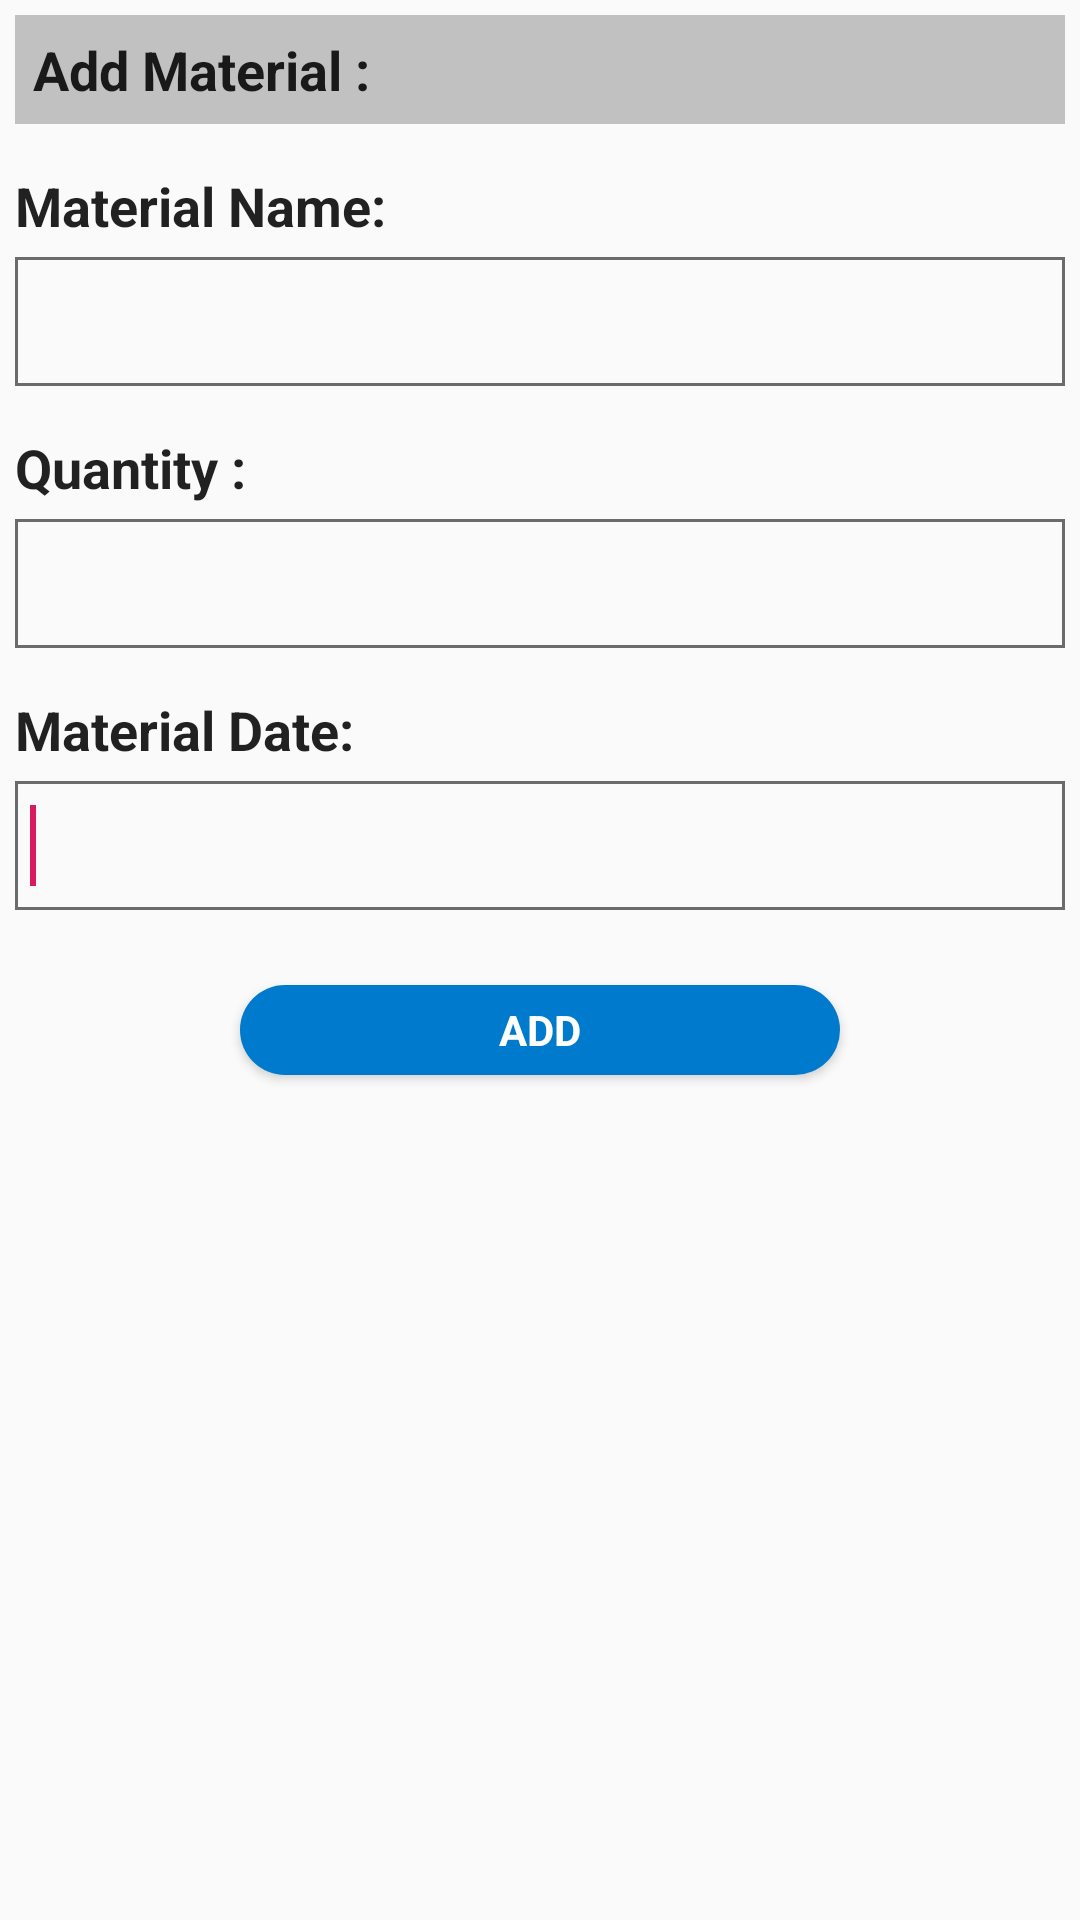

Produce the Android XML layout that renders to this screen, including the resource entries it uses.
<!-- AndroidManifest.xml: application theme AppTheme -->
<!-- res/layout/activity_add_material.xml -->
<?xml version="1.0" encoding="utf-8"?>
<androidx.appcompat.widget.LinearLayoutCompat xmlns:android="http://schemas.android.com/apk/res/android"
xmlns:app="http://schemas.android.com/apk/res-auto"
xmlns:tools="http://schemas.android.com/tools"
android:layout_width="match_parent"
android:layout_height="match_parent"
tools:context=".material.activity.AddMaterialActivity">
    <LinearLayout
        android:id="@+id/layout_acc_details"
        android:layout_width="match_parent"
        android:layout_height="wrap_content"
        android:orientation="vertical"
        android:padding="5dp" >
        <androidx.appcompat.widget.LinearLayoutCompat
            android:layout_width="match_parent"
            android:layout_height="wrap_content"
            android:layout_marginBottom="15dp"
            android:background="#c1c1c1"
            android:orientation="vertical" >

            <TextView
                android:id="@+id/TextView0279"
                android:layout_width="wrap_content"
                android:layout_height="wrap_content"
                android:layout_marginBottom="6dp"
                android:layout_marginLeft="6dp"
                android:layout_marginTop="6dp"
                android:text="Add Material :"
                android:textAppearance="?android:attr/textAppearanceLarge"
                android:textSize="18sp"
                android:textStyle="bold" />
        </androidx.appcompat.widget.LinearLayoutCompat>
        <TextView
            android:id="@+id/lblBrN_NewProposal"
            android:layout_width="wrap_content"
            android:layout_height="wrap_content"
            android:layout_marginBottom="5dp"
            android:text="Material Name:"
            android:textAppearance="?android:attr/textAppearanceLarge"
            android:textSize="18sp"
            android:textStyle="bold" />
        <EditText
            android:id="@+id/txtMaterialName"
            android:layout_width="match_parent"
            android:layout_height="wrap_content"
            android:inputType="text"
            android:layout_marginBottom="15dp"
            android:background="@drawable/edittextbac"
            android:capitalize="characters"
            android:ems="10"
            android:paddingBottom="8dp"
            android:paddingLeft="5dp"
            android:paddingTop="8dp"
            android:textSize="20sp" >
            <requestFocus />
        </EditText>

        <TextView
            android:layout_width="wrap_content"
            android:layout_height="wrap_content"
            android:layout_marginBottom="5dp"
            android:text="Quantity :"
            android:textAppearance="?android:attr/textAppearanceLarge"
            android:textSize="18sp"
            android:textStyle="bold" />
        <EditText
            android:id="@+id/txtquantity"
            android:layout_width="match_parent"
            android:layout_height="wrap_content"
            android:inputType="textCapCharacters"
            android:layout_marginBottom="15dp"
            android:background="@drawable/edittextbac"
            android:capitalize="characters"
            android:ems="10"
            android:paddingBottom="8dp"
            android:paddingLeft="5dp"
            android:paddingTop="8dp"
            android:textSize="20sp" >
            <requestFocus />
        </EditText>
        <TextView
            android:layout_width="wrap_content"
            android:layout_height="wrap_content"
            android:layout_marginBottom="5dp"
            android:text="Material Date:"
            android:textAppearance="?android:attr/textAppearanceLarge"
            android:textSize="18sp"
            android:textStyle="bold" />
        <EditText
            android:id="@+id/txtOrderDate"
            android:layout_width="match_parent"
            android:layout_height="wrap_content"
            android:inputType="textCapCharacters"
            android:layout_marginBottom="15dp"
            android:background="@drawable/edittextbac"
            android:capitalize="characters"
            android:ems="10"
            android:paddingBottom="8dp"
            android:paddingLeft="5dp"
            android:paddingTop="8dp"
            android:textSize="20sp" >
            <requestFocus />
        </EditText>


        <Button
            android:id="@+id/btnAdd"
            android:layout_width="200dp"
            android:layout_height="30dp"
            android:layout_gravity="center_horizontal"
            android:background="@drawable/squarecorner_rounded"
            android:fontFamily="sans-serif"
            android:gravity="center"
            android:text="Add"
            android:textColor="#ffffff"
            android:textStyle="bold"
            android:layout_margin="10dp"
            />

        <androidx.recyclerview.widget.RecyclerView
            android:id="@+id/lv_materialList"
            android:layout_width="match_parent"
            android:layout_height="wrap_content">

        </androidx.recyclerview.widget.RecyclerView>
    </LinearLayout>

</androidx.appcompat.widget.LinearLayoutCompat>
<!-- resources referenced by this layout -->
<resources>
  <!-- drawable edittextbac (drawable) -->
  <?xml version="1.0" encoding="utf-8"?>
  <shape xmlns:android="http://schemas.android.com/apk/res/android">
      <solid android:color="@android:color/transparent" />
      <stroke
          android:width="1dp"
          android:color="#696b6d" />
  </shape>
  <!-- drawable squarecorner_rounded (drawable) -->
  <?xml version="1.0" encoding="utf-8"?>
  <shape xmlns:android="http://schemas.android.com/apk/res/android" >
  
      <solid android:color="@color/colorPrimaryDark"/>
  
      
      <corners android:radius="30dp" />
  
      <padding
          android:bottom="0dip"
          android:left="0dip"
          android:right="0dip"
          android:top="0dip" />
  
  </shape>
  <style name="AppTheme" parent="Theme.AppCompat.Light.NoActionBar">
          
          <item name="colorPrimary">@color/colorPrimary</item>
          <item name="colorPrimaryDark">@color/colorPrimaryDark</item>
          <item name="colorAccent">@color/colorAccent</item>
      </style>
  <color name="colorPrimaryDark">#007acc</color>
  <color name="colorPrimary">#FFFFFF</color>
  <color name="colorAccent">#D81B60</color>
</resources>
